Run: headless pygame with SDL's dummy video driver; simulated clock (each Clock.tick advances the game by its frame time, no real sleeping); random seed 0; keys injected as events and as key.get_pressed() state; no mouse input.
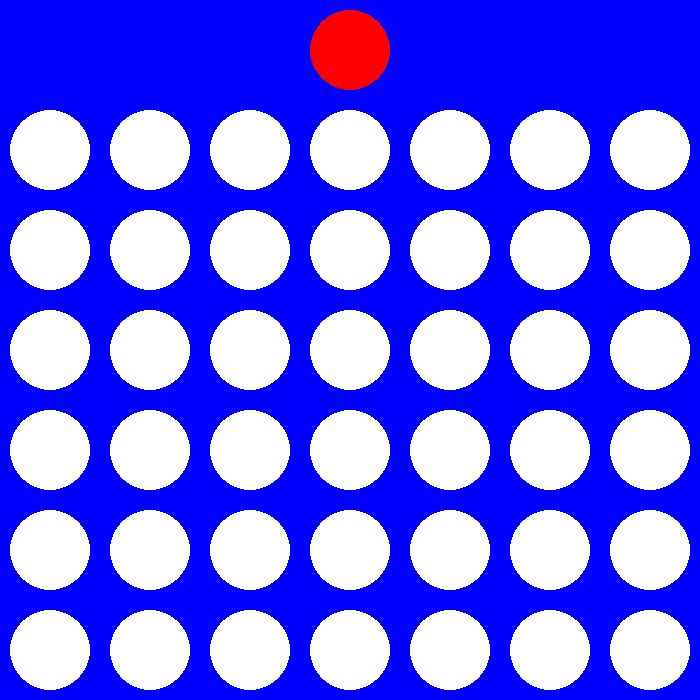
Frame 1 of 4 · flips 1–60 · no input
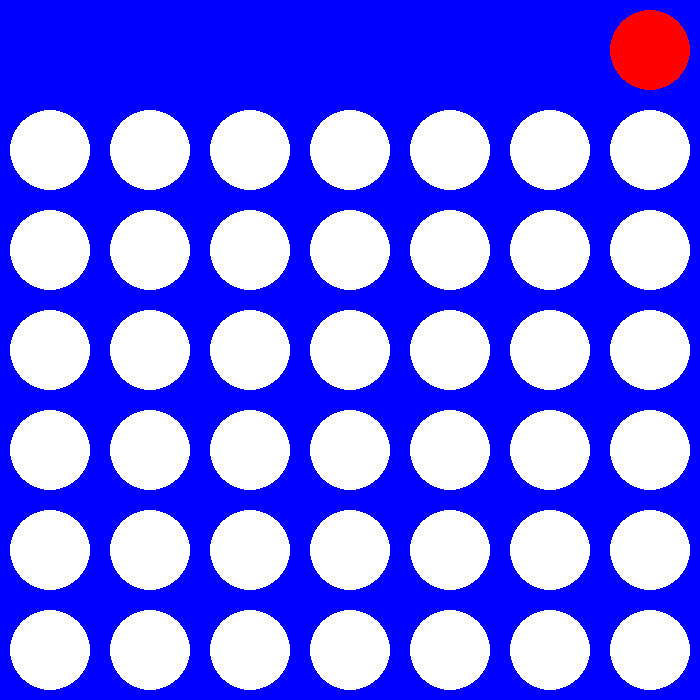
Frame 2 of 4 · flips 61–180 · tapped SPACE, RETURN · held RIGHT (→), D
Frame 3 of 4 · flips 181–300 · held DOWN (↓), S · screen unchanged from frame 2, image omitted
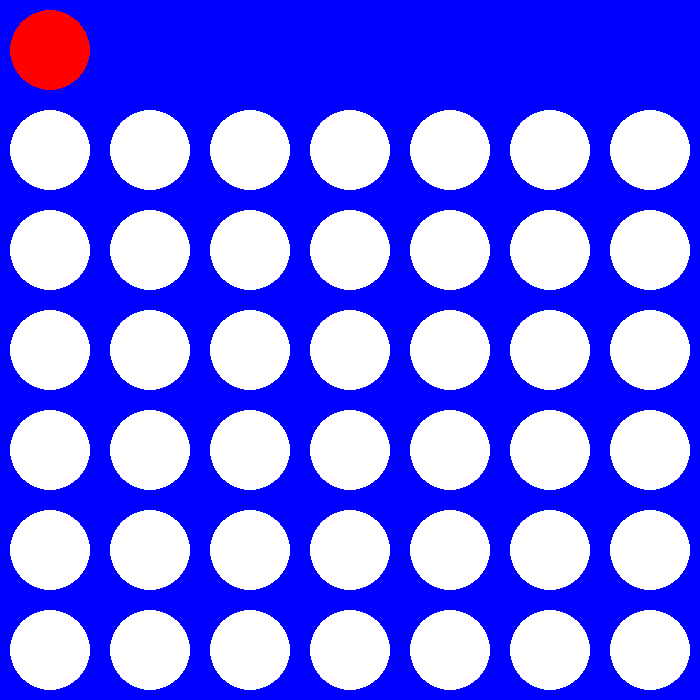
Frame 4 of 4 · flips 301–420 · held LEFT (←), A, UP (↑), W

The pygame program that drew these frames:

import pygame
class player(object):
    pieces = []
    column = 3
    def __init__(self, color):
        self.color = color

def turn(player):
    pygame.draw.circle(window, player.color, (player.column * size + size / 2, size / 2), size * 2 / 5)
    for event in pygame.event.get():
        if event.type == pygame.QUIT:
            pygame.quit()

        keys = pygame.key.get_pressed()
        for key in keys:
            if keys[pygame.K_LEFT]:
                if player.column > 0:
                    player.column -= 1
                    print(player.column)
            elif keys[pygame.K_RIGHT]:
                if player.column < 6:
                    player.column += 1
                    print(player.column)



def create_board():
    b = {}
    for i in range(7):
        for j in range(6):
            b[(i, j)] = 0
    return b
def draw_circles():
    for i in range(7):
        for j in range(6):
            if board[(i, j)] == 0:
                pygame.draw.circle(window, (255, 255, 255), (i * size + size/2, (j + 1) * size + size/2), size * 2/5)

def redraw_window(current):
    window.fill((0, 0, 255))
    draw_circles()
    turn(current)
    pygame.display.update()
def main():
    global board, window, size, p1, p2
    size = 100
    window = pygame.display.set_mode((7 * size, 7 * size))
    board = create_board()
    print(board)
    flag = True
    clock = pygame.time.Clock()
    p1 = player((255, 0, 0))
    p2 = player((255, 255, 0))
    current = p1
    while flag:
        clock.tick(10)
        redraw_window(current)

main()
